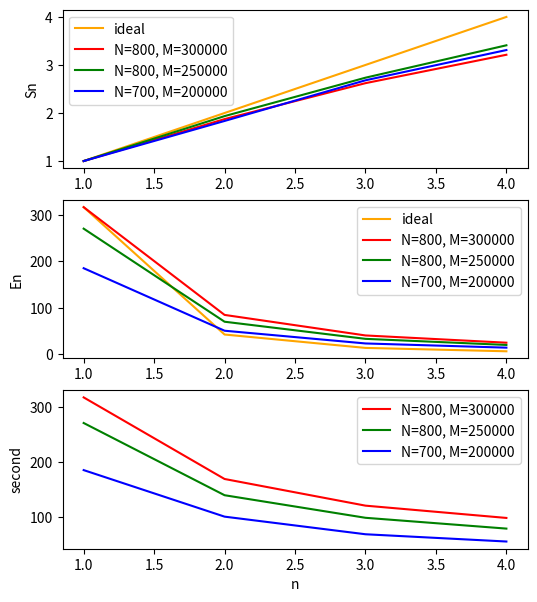

The script that saved this image:
import matplotlib.pyplot as plt
import numpy as np

arr_800_300_000_ = np.array([317.3, 169.39, 121.05, 98.77])
arr_800_250_000_ = np.array([270.89, 139.96, 99.04, 79.45])
arr_700_200_000_ = np.array([185.5, 101.12, 69.19, 56.03])

def calc_Sn(array):
    output = np.zeros_like(array) + array[0]
    output = output / array
    return output

def calc_En(array):
    output = array.copy()
    output = output / np.arange(1, len(array)+1)
    return output


Sn_800_300_000_ = calc_Sn(arr_800_300_000_)
Sn_800_250_000_ = calc_Sn(arr_800_250_000_)
Sn_700_200_000_ = calc_Sn(arr_700_200_000_)

En_800_300_000_ = calc_En(arr_800_300_000_)
En_800_250_000_ = calc_En(arr_800_250_000_)
En_700_200_000_ = calc_En(arr_700_200_000_)


fig, axs = plt.subplots(nrows=3, ncols=1, figsize=(6, 7))
axs[2].set_xlabel('n')
axs[2].set_ylabel('second')
axs[2].plot(np.arange(1, len(arr_800_300_000_)+1), arr_800_300_000_, color='red', label='N=800, M=300000')
axs[2].plot(np.arange(1, len(arr_800_250_000_)+1), arr_800_250_000_, color='green', label='N=800, M=250000')
axs[2].plot(np.arange(1, len(arr_700_200_000_)+1), arr_700_200_000_, color='blue', label='N=700, M=200000')
axs[2].legend()

axs[0].set_xlabel('n')
axs[0].set_ylabel('Sn')
axs[0].plot(np.arange(1, len(Sn_800_300_000_)+1), np.arange(1, len(Sn_800_300_000_)+1), 
            color='orange', label='ideal')
axs[0].plot(np.arange(1, len(Sn_800_300_000_)+1), Sn_800_300_000_, color='red', label='N=800, M=300000')
axs[0].plot(np.arange(1, len(Sn_800_250_000_)+1), Sn_800_250_000_, color='green', label='N=800, M=250000')
axs[0].plot(np.arange(1, len(Sn_700_200_000_)+1), Sn_700_200_000_, color='blue', label='N=700, M=200000')
axs[0].legend()

axs[1].set_xlabel('n')
axs[1].set_ylabel('En')
axs[1].plot(np.arange(1, len(En_800_300_000_)+1), 
            (np.zeros_like(En_800_300_000_) + En_800_300_000_) / np.arange(1, len(En_800_300_000_)+1),
            color='orange', label='ideal')
axs[1].plot(np.arange(1, len(En_800_300_000_)+1), En_800_300_000_, color='red', label='N=800, M=300000')
axs[1].plot(np.arange(1, len(En_800_250_000_)+1), En_800_250_000_, color='green', label='N=800, M=250000')
axs[1].plot(np.arange(1, len(En_700_200_000_)+1), En_700_200_000_, color='blue', label='N=700, M=200000')
axs[1].legend()

plt.show()